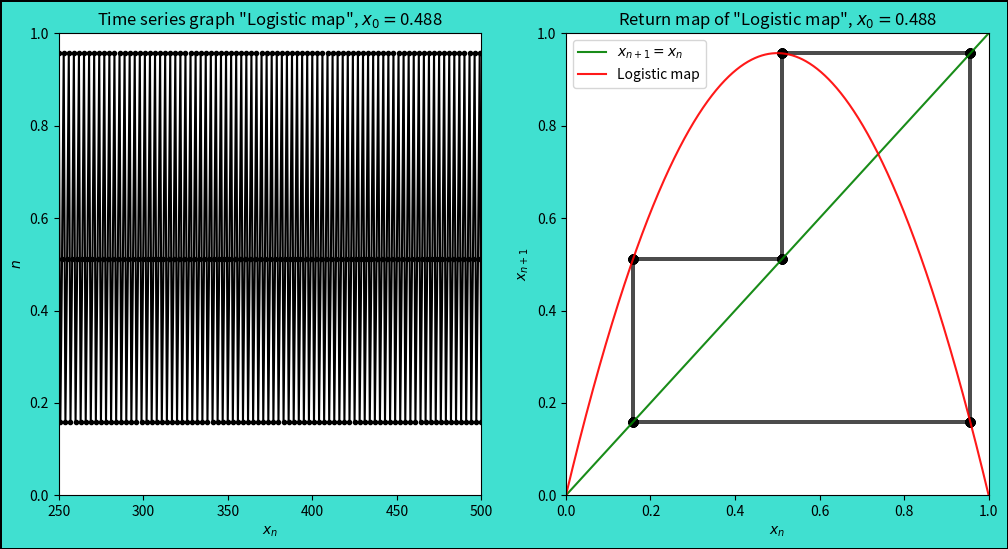

This figure's Python source: (Note: this script raises an exception after producing the figure.)
from matplotlib import pyplot as plt
import numpy as np
from random import uniform


class Task7():
    def __init__(self) -> None:
        # 初期値 x0 = 0.1
        self.x = uniform(0, 1)
        self.xn = np.linspace(0, 1, 1000)                   # 横軸の範囲と刻み幅
        self.fig = plt.figure(figsize=(12, 6), facecolor='turquoise',
                              linewidth=1, edgecolor='black')

    def logistic(self, r) -> list:
        "リターンマップでのロジスティック写像の座標を持つ配列を返す"
        calc_x = self.x
        x_array = []
        for i in range(1, 501):
            calc_x = r * calc_x * (1 - calc_x)
            if 250 <= i <= 500:
                x_array.append(calc_x)
        return x_array

    def plot_time_series_graph(self, r: float) -> None:
        "時系列グラフの描画（ロジスティック写像）"
        ax1 = self.fig.add_subplot(1, 2, 1)
        n = list(range(250, 501))
        ax1.plot(n, self.logistic(r), marker='.', color='black')
        ax1.set_title(
            "Time series graph \"Logistic map\", $x_0 = $" + str(round(self.x, 3)))
        ax1.set_xlim(250, 500)
        ax1.set_ylim(0, 1)
        ax1.set_xlabel("$x_n$")
        ax1.set_ylabel("$n$")

    def plot_return_map(self, r) -> None:
        "リターンマップの描画（ロジスティック写像）"
        ax2 = self.fig.add_subplot(1, 2, 2)
        n = self.logistic(r)
        spider_array_x = []                                 # クモの巣図用の配列(x)
        spider_array_y = []                                 # クモの巣図用の配列(y)
        for i in range(1, len(n)):
            spider_array_x.append(n[i - 1])
            spider_array_x.append(n[i])
            spider_array_y.append(n[i])
            spider_array_y.append(n[i])
        logistic_y = []                                     # テント写像のグラフを描くための配列
        for i in self.xn:
            logistic_y.append(r * i * (1 - i))

        ax2.plot(spider_array_x, spider_array_y, marker='o',
                 linestyle='dashed', color='black', alpha=0.7)
        ax2.plot(self.xn, self.xn, color='green',
                 alpha=0.9, label="$x_{n+1} = x_n$")
        ax2.plot(self.xn, logistic_y, color='red',
                 alpha=0.9, label="Logistic map")
        ax2.set_title(
            "Return map of \"Logistic map\", $x_0 = $" + str(round(self.x, 3)))
        ax2.set_xlim(0, 1)
        ax2.set_ylim(0, 1)
        ax2.set_xlabel("$x_n$")
        ax2.set_ylabel("$x_{n+1}$")
        ax2.legend(loc='best')

    def code_problem1(self) -> None:
        r = 3.8285
        self.fig = plt.figure(figsize=(12, 6), facecolor='turquoise',
                              linewidth=1, edgecolor='black')
        self.plot_time_series_graph(r)
        self.plot_return_map(r)
        plt.savefig('複雑系科学演習/Week7/images/task7_1')

    def code_problem2(self) -> None:
        r = 3.8284
        self.fig = plt.figure(figsize=(12, 6), facecolor='turquoise',
                              linewidth=1, edgecolor='black')
        self.plot_time_series_graph(r)
        self.plot_return_map(r)
        plt.savefig('複雑系科学演習/Week7/images/tast7_2')

    def preprocessing(self, x: float) -> float:
        r = 3.8284
        return(r * x * (1 - x))

    def code_problem3(self):
        r = 3.8284
        self.fig = plt.figure(figsize=(6, 6), facecolor='turquoise',
                              linewidth=1, edgecolor='black')

        fff_array_x = []
        fff_array_y = []
        for i in self.xn:
            fff_array_x.append(i)
            fff_array_y.append(self.preprocessing(
                self.preprocessing(self.preprocessing(i))))

        n = self.logistic(r)
        spider_array_x = []                                 # クモの巣図用の配列(x)
        spider_array_y = []                                 # クモの巣図用の配列(y)
        for i in range(3, len(n), 3):
            spider_array_x.append(n[i - 3])
            spider_array_x.append(n[i])
            spider_array_y.append(n[i])
            spider_array_y.append(n[i])
        plt.plot(spider_array_x, spider_array_y, marker='o',
                 linestyle='dashed', color='black', alpha=0.7)
        plt.plot(fff_array_x, fff_array_y, color='red', label='$Logistic map$')
        plt.plot(self.xn, self.xn, color='green', label='$x_{n+3} = x_n$')
        plt.title('Return map of "logistic map" ($x_n$ to $x_{n+3}$)')
        plt.xlabel('$x_n$')
        plt.ylabel('$x_{n+3}$')
        plt.savefig('複雑系科学演習/Week7/images/tast7_3')


task = Task7()
task.code_problem1()
task.code_problem2()
task.code_problem3()
